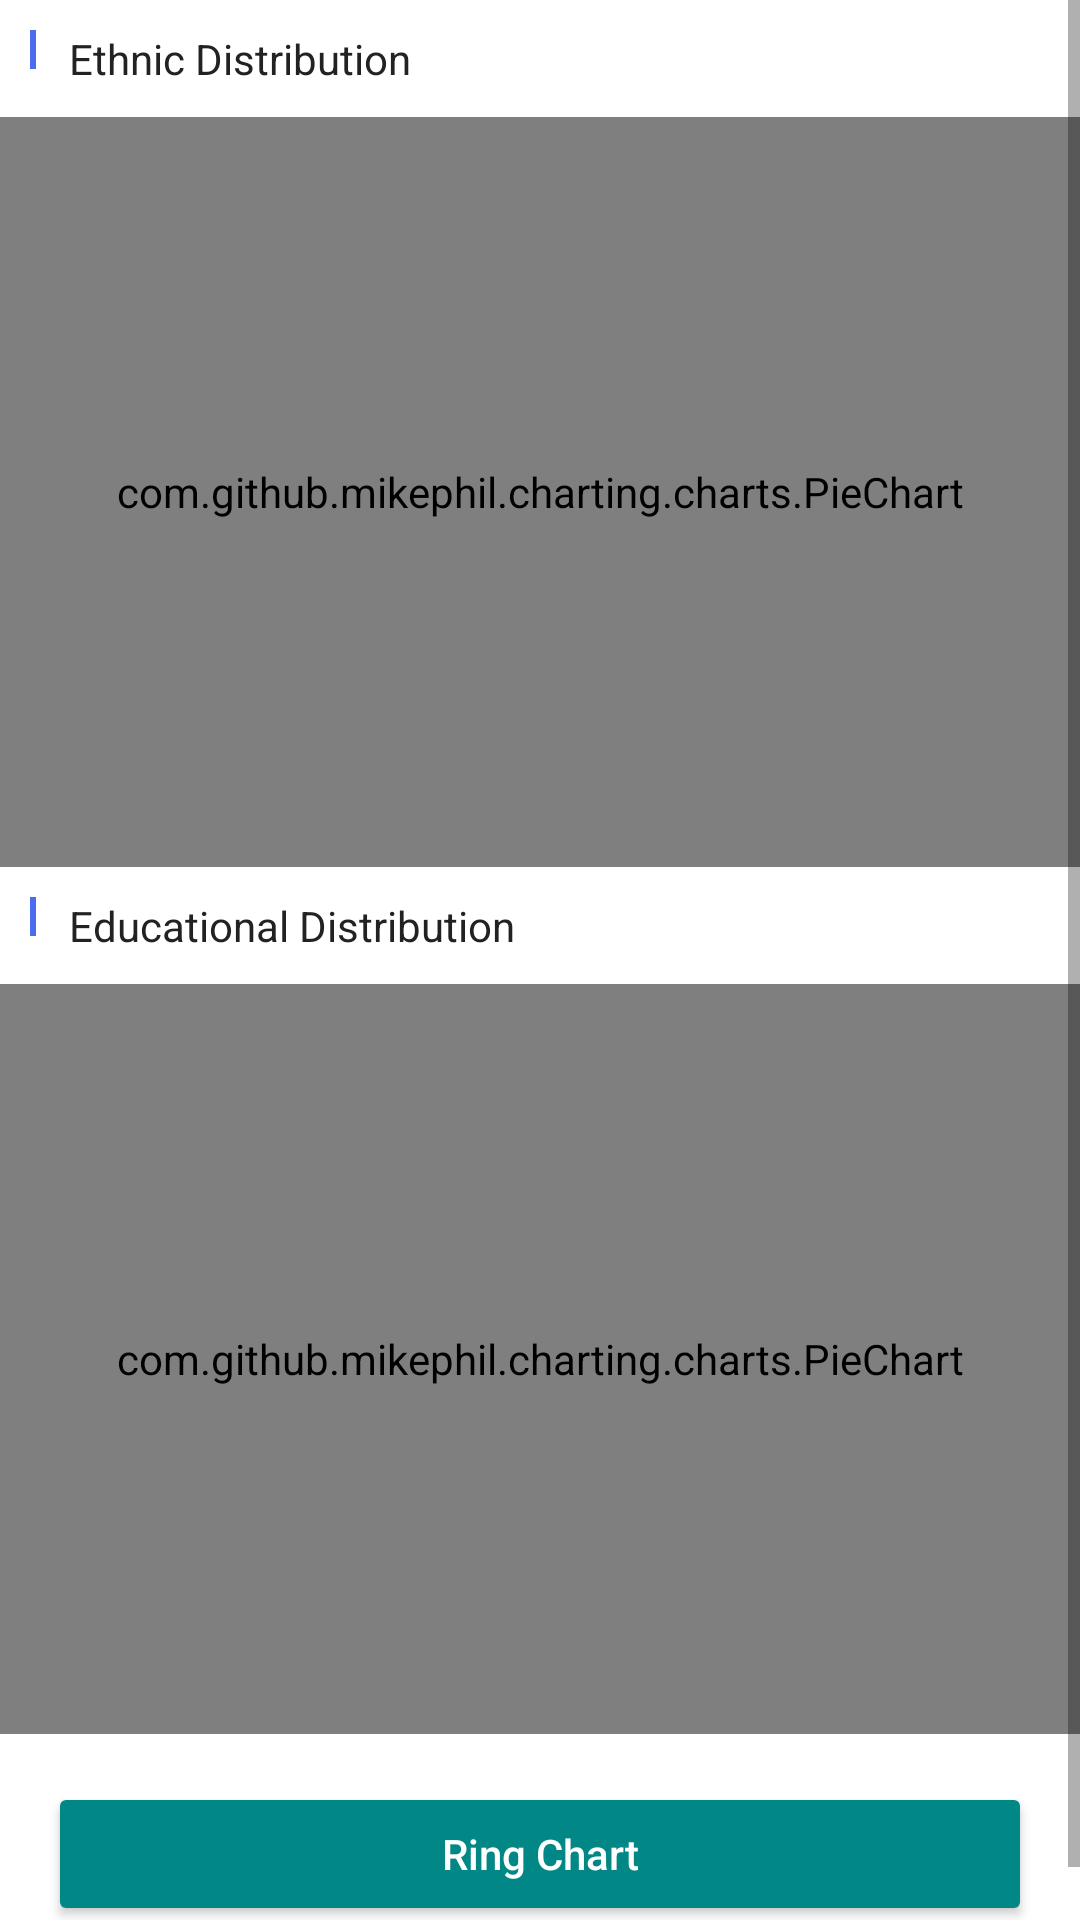

Produce the Android XML layout that renders to this screen, including the resource entries it uses.
<!-- AndroidManifest.xml: application theme Theme.DonutAndPieChart -->
<!-- res/layout/activity_pie_chart_and_ring_detail.xml -->
<?xml version="1.0" encoding="utf-8"?>
<ScrollView xmlns:android="http://schemas.android.com/apk/res/android"
    android:layout_width="match_parent"
    android:layout_height="match_parent">

    <LinearLayout

        android:layout_width="match_parent"
        android:layout_height="match_parent"
        android:orientation="vertical">

        <LinearLayout
            android:layout_width="match_parent"
            android:layout_height="wrap_content"
            android:orientation="vertical">

            <LinearLayout
                android:layout_width="match_parent"
                android:layout_height="wrap_content"
                android:background="#ffffff"
                android:orientation="horizontal"
                android:paddingLeft="10dp">

                <TextView
                    android:layout_width="2dp"
                    android:layout_height="13dp"
                    android:background="#4a6def"
                    android:paddingLeft="10dp" />

                <TextView
                    android:layout_width="wrap_content"
                    android:layout_height="wrap_content"
                    android:layout_marginLeft="11dp"
                    android:paddingTop="10dp"
                    android:paddingBottom="10dp"
                    android:text="Ethnic Distribution"
                    android:textColor="#222222"
                    android:textSize="14sp" />
            </LinearLayout>

            <com.github.mikephil.charting.charts.PieChart
                android:id="@+id/pie_chat1"
                android:layout_width="match_parent"
                android:layout_height="250dp" />
        </LinearLayout>

        <LinearLayout
            android:layout_width="match_parent"
            android:layout_height="wrap_content"
            android:orientation="vertical">

            <LinearLayout
                android:layout_width="match_parent"
                android:layout_height="wrap_content"
                android:background="#ffffff"
                android:orientation="horizontal"
                android:paddingLeft="10dp">

                <TextView
                    android:layout_width="2dp"
                    android:layout_height="13dp"
                    android:background="#4a6def"
                    android:paddingLeft="10dp" />

                <TextView
                    android:layout_width="wrap_content"
                    android:layout_height="wrap_content"
                    android:layout_marginLeft="11dp"
                    android:paddingTop="10dp"
                    android:paddingBottom="10dp"
                    android:text="Educational Distribution"
                    android:textColor="#222222"
                    android:textSize="14sp" />
            </LinearLayout>

            <com.github.mikephil.charting.charts.PieChart
                android:id="@+id/pie_chat2"
                android:layout_width="match_parent"
                android:layout_height="250dp" />

            <androidx.appcompat.widget.AppCompatButton
                android:id="@+id/btnRadicalBar"
                android:layout_width="match_parent"
                android:layout_height="wrap_content"
                android:layout_gravity="center"
                android:layout_margin="@dimen/margin_medium_2"
                android:backgroundTint="@color/teal_700"
                android:text="@string/lbl_ring_chart"
                android:textAllCaps="false"
                android:textColor="@color/white" />
        </LinearLayout>
    </LinearLayout>
</ScrollView>
<!-- resources referenced by this layout -->
<resources>
  <dimen name="margin_medium_2">16dp</dimen>
  <string name="lbl_ring_chart">Ring Chart</string>
  <style name="Theme.DonutAndPieChart" parent="Theme.MaterialComponents.DayNight.DarkActionBar">
          
          <item name="colorPrimary">@color/purple_500</item>
          <item name="colorPrimaryVariant">@color/purple_700</item>
          <item name="colorOnPrimary">@color/white</item>
          
          <item name="colorSecondary">@color/teal_200</item>
          <item name="colorSecondaryVariant">@color/teal_700</item>
          <item name="colorOnSecondary">@color/black</item>
          
          <item name="android:statusBarColor" tools:targetApi="l">?attr/colorPrimaryVariant</item>
          
      </style>
  <!-- not gathered from this repository: default colours our renderer supplied (Android Studio template values) -->
  <color name="purple_500">#FF6200EE</color>
  <color name="purple_700">#FF3700B3</color>
  <color name="teal_200">#FF03DAC5</color>
  <color name="teal_700">#FF018786</color>
  <color name="black">#FF000000</color>
  <color name="white">#FFFFFFFF</color>
</resources>
